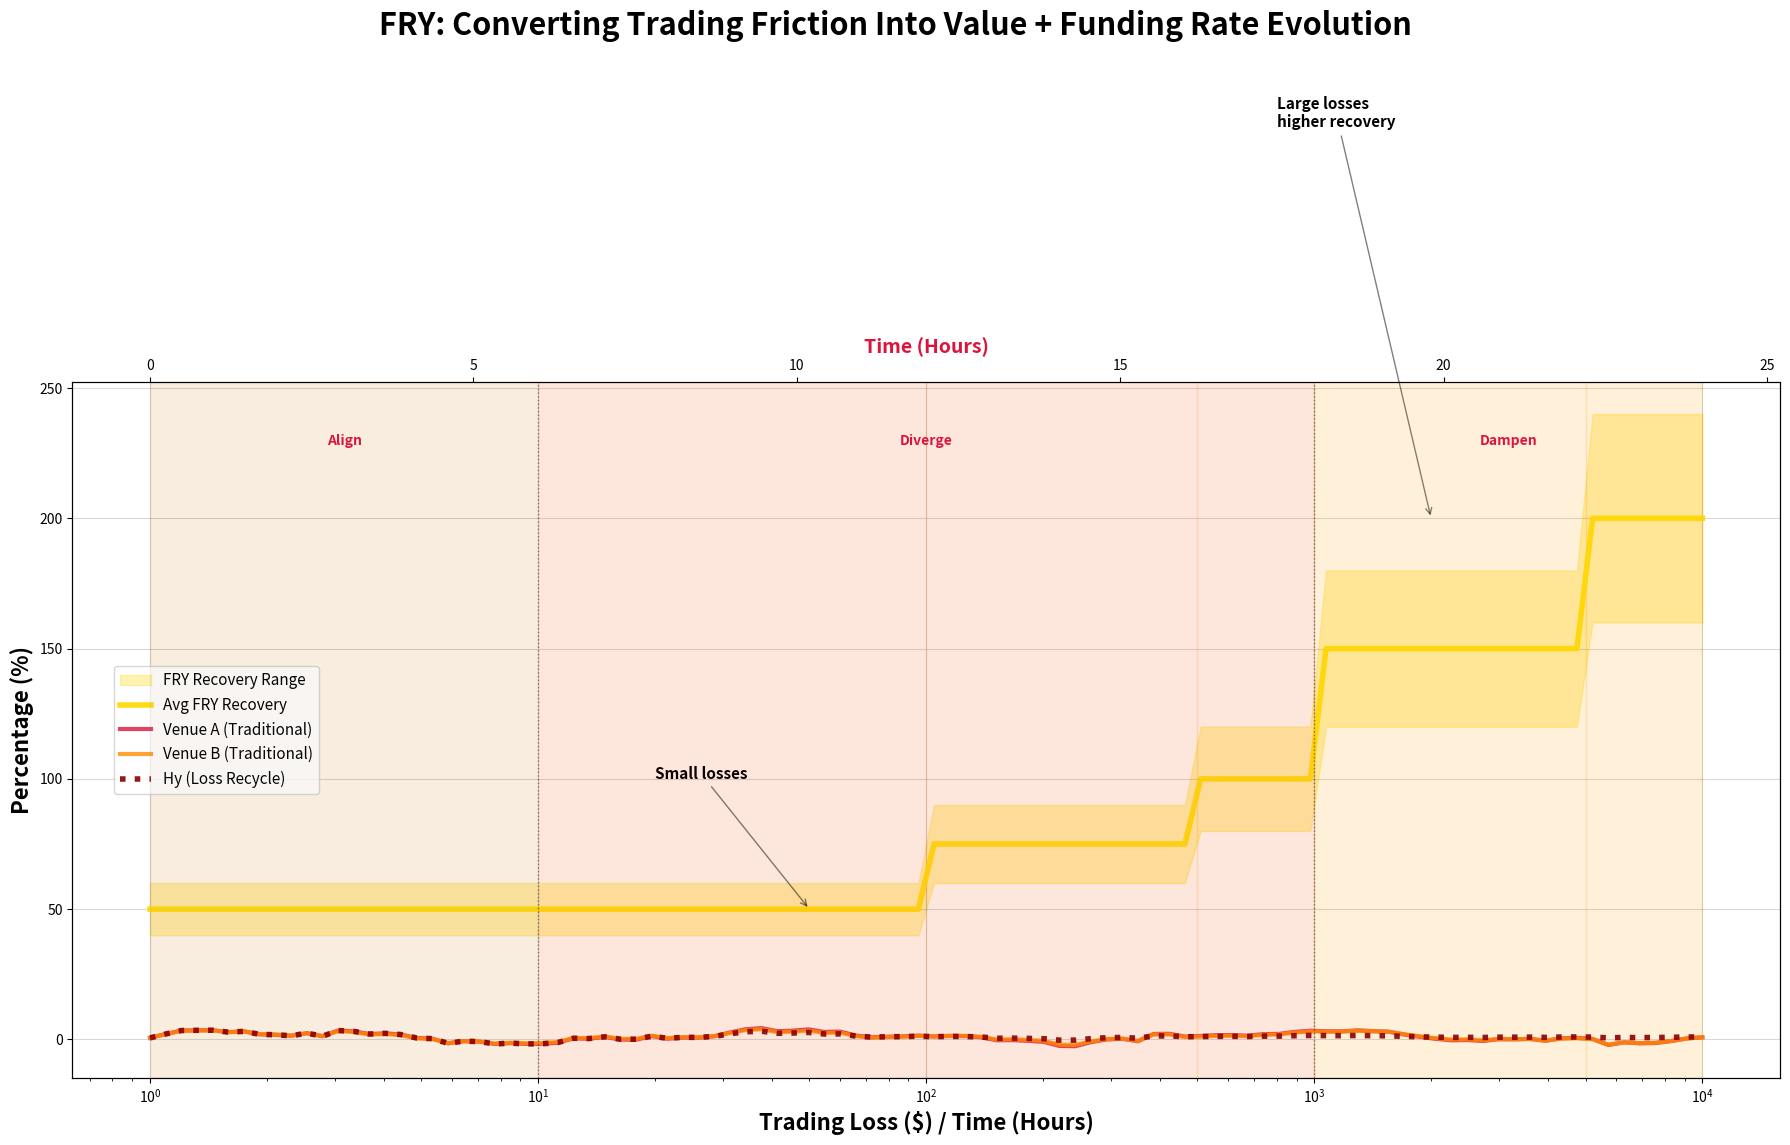

This chart was generated by the following Python code:
#!/usr/bin/env python3
# -*- coding: utf-8 -*-
"""
Combined FRY Concept + Funding Rate Phases
==========================================

Overlays funding rate phases diagram on top of the definitive FRY chart
with minimal text to show the complete FRY ecosystem in one visualization.
"""

import matplotlib.pyplot as plt
import numpy as np
import math
from datetime import datetime

# Set non-interactive backend for PNG output
plt.switch_backend('Agg')

# Color scheme - Red, Yellow, Orange for uniformity
COLORS = {
    'crimson_red': '#DC143C',
    'gold_yellow': '#FFD700', 
    'dark_orange': '#FF8C00',
    'black': '#000000',
    'white': '#FFFFFF',
    'light_gray': '#F5F5F5',
    'dark_gray': '#808080'
}

def calculate_pain_multiplier(loss_amount):
    """Calculate pain-based multiplier for FRY minting"""
    if loss_amount <= 100:
        return 1.0
    elif loss_amount <= 500:
        return 1.5
    elif loss_amount <= 1000:
        return 2.0
    elif loss_amount <= 5000:
        return 3.0
    else:
        return 4.0

def generate_fry_conversion_data():
    """Generate comprehensive FRY conversion data"""
    
    # Loss amounts from $1 to $10,000 (log scale for better visualization)
    loss_amounts = np.logspace(0, 4, 100)  # $1 to $10,000
    
    # Calculate pain multipliers
    pain_multipliers = [calculate_pain_multiplier(loss) for loss in loss_amounts]
    
    # Base FRY rate: 0.5 FRY per $1 loss
    base_fry_rate = 0.5
    
    # Calculate FRY minted
    fry_minted = loss_amounts * base_fry_rate * np.array(pain_multipliers)
    
    # Calculate recovery rates (assuming FRY trades at $0.80-$1.20)
    fry_value_low = fry_minted * 0.8
    fry_value_high = fry_minted * 1.2
    
    recovery_rate_low = (fry_value_low / loss_amounts) * 100
    recovery_rate_high = (fry_value_high / loss_amounts) * 100
    
    return loss_amounts, pain_multipliers, fry_minted, recovery_rate_low, recovery_rate_high

def generate_funding_rates():
    """Generate funding rate data for three venues over time"""
    
    # Time periods: Initial Alignment -> Divergence -> End State
    time_points = np.linspace(0, 24, 100)  # 24 hour period
    
    # Base market volatility pattern
    base_volatility = 0.02 * np.sin(2 * np.pi * time_points / 8) + \
                     0.01 * np.sin(2 * np.pi * time_points / 3) + \
                     0.005 * np.random.normal(0, 1, len(time_points))
    
    # Venue A - Traditional funding (full oscillation)
    venue_a_rates = 0.01 + base_volatility * 1.0
    
    # Venue B - Traditional funding (full oscillation) 
    venue_b_rates = 0.01 + base_volatility * 0.9 + 0.002 * np.sin(2 * np.pi * time_points / 6)
    
    # Hy - Loss recycle mechanics (dampening starts at hour 6)
    hy_rates = np.copy(venue_a_rates)
    
    # Apply loss recycle dampening after hour 6
    divergence_mask = time_points > 6
    dampening_factor = np.exp(-(time_points - 6) / 8)  # Exponential dampening
    dampening_factor[time_points <= 6] = 1.0  # No dampening in alignment phase
    
    hy_rates[divergence_mask] = 0.01 + (hy_rates[divergence_mask] - 0.01) * dampening_factor[divergence_mask]
    
    return time_points, venue_a_rates, venue_b_rates, hy_rates

def create_combined_fry_funding_graph():
    """Create the combined FRY concept + funding rate phases visualization on same percentage scale"""
    
    # Generate both datasets
    loss_amounts, pain_multipliers, fry_minted, recovery_low, recovery_high = generate_fry_conversion_data()
    time_points, venue_a_rates, venue_b_rates, hy_rates = generate_funding_rates()
    
    # Create figure with single axis
    fig = plt.figure(figsize=(18, 12))
    fig.patch.set_facecolor(COLORS['white'])
    
    # Main title
    fig.suptitle('FRY: Converting Trading Friction Into Value + Funding Rate Evolution', 
                fontsize=22, fontweight='bold', color=COLORS['black'], y=0.95)
    
    # Single axis for percentage-based data
    ax = fig.add_subplot(1, 1, 1)
    
    # Set up percentage scale
    ax.set_xlabel('Trading Loss ($) / Time (Hours)', fontsize=16, fontweight='bold', color=COLORS['black'])
    ax.set_ylabel('Percentage (%)', fontsize=16, fontweight='bold', color=COLORS['black'])
    
    # Plot recovery rate data (main FRY concept)
    ax.fill_between(loss_amounts, recovery_low, recovery_high, 
                   color=COLORS['gold_yellow'], alpha=0.3, label='FRY Recovery Range')
    ax.plot(loss_amounts, (recovery_low + recovery_high) / 2, 
           color=COLORS['gold_yellow'], linewidth=4, 
           linestyle='-', label='Avg FRY Recovery', alpha=0.9)
    
    # Set log scale for loss amounts
    ax.set_xscale('log')
    
    # Pain multiplier zones with minimal labels
    pain_zones = [
        (1, 100, '1.0x'),
        (100, 500, '1.5x'),
        (500, 1000, '2.0x'),
        (1000, 5000, '3.0x'),
        (5000, 10000, '4.0x')
    ]
    
    # Add pain multiplier zones
    for i, (start, end, label) in enumerate(pain_zones):
        # Subtle background shading
        ax.axvspan(start, end, alpha=0.1, color=COLORS['dark_orange'])
        
        # Minimal zone labels
        mid_point = math.sqrt(start * end)  # Geometric mean for log scale
        ax.annotate(label, xy=(mid_point, 400), 
                   ha='center', va='center', fontsize=10, fontweight='bold',
                   bbox=dict(boxstyle="round,pad=0.2", facecolor=COLORS['light_gray'], 
                            alpha=0.7, edgecolor=COLORS['dark_orange']))
    
    # Create secondary x-axis for funding rate time data (overlay on same plot)
    ax2 = ax.twiny()
    ax2.set_xlabel('Time (Hours)', fontsize=14, fontweight='bold', color=COLORS['crimson_red'])
    
    # Plot funding rates on same percentage scale
    ax2.plot(time_points, venue_a_rates * 100, 
            color=COLORS['crimson_red'], linewidth=3, alpha=0.8, label='Venue A (Traditional)')
    ax2.plot(time_points, venue_b_rates * 100, 
            color=COLORS['dark_orange'], linewidth=3, alpha=0.8, label='Venue B (Traditional)')
    ax2.plot(time_points, hy_rates * 100, 
            color='#8B0000', linewidth=4, alpha=0.9, label='Hy (Loss Recycle)', linestyle=':')
    
    # Phase backgrounds for funding data
    y_max = max(max(recovery_high), max(venue_a_rates * 100), max(venue_b_rates * 100))
    ax2.axvspan(0, 6, alpha=0.05, color=COLORS['dark_gray'])
    ax2.axvspan(6, 18, alpha=0.05, color=COLORS['crimson_red'])
    ax2.axvspan(18, 24, alpha=0.05, color=COLORS['gold_yellow'])
    
    # Phase dividers
    ax2.axvline(x=6, color=COLORS['black'], linestyle=':', alpha=0.4, linewidth=1)
    ax2.axvline(x=18, color=COLORS['black'], linestyle=':', alpha=0.4, linewidth=1)
    
    # Minimal annotations
    ax.annotate('Small losses', xy=(50, 50), xytext=(20, 100),
               arrowprops=dict(arrowstyle='->', color=COLORS['black'], alpha=0.5),
               fontsize=11, fontweight='bold', color=COLORS['black'])
    
    ax.annotate('Large losses\nhigher recovery', xy=(2000, 200), xytext=(800, 350),
               arrowprops=dict(arrowstyle='->', color=COLORS['black'], alpha=0.5),
               fontsize=11, fontweight='bold', color=COLORS['black'])
    
    # Phase labels for funding rates
    ax2.text(3, y_max * 0.95, 'Align', ha='center', fontsize=10, 
            fontweight='bold', color=COLORS['crimson_red'])
    ax2.text(12, y_max * 0.95, 'Diverge', ha='center', fontsize=10, 
            fontweight='bold', color=COLORS['crimson_red'])
    ax2.text(21, y_max * 0.95, 'Dampen', ha='center', fontsize=10, 
            fontweight='bold', color=COLORS['crimson_red'])
    
    # Grid and formatting
    ax.grid(True, alpha=0.3, color=COLORS['dark_gray'])
    ax.patch.set_facecolor(COLORS['white'])
    
    # Combined legends
    lines1, labels1 = ax.get_legend_handles_labels()
    lines2, labels2 = ax2.get_legend_handles_labels()
    ax.legend(lines1 + lines2, labels1 + labels2, loc='center left', fontsize=11, bbox_to_anchor=(0.02, 0.5))
    
    plt.tight_layout()
    
    # Save the plot
    timestamp = datetime.now().strftime("%Y%m%d_%H%M%S")
    filename = 'combined_fry_funding_same_scale_{}.png'.format(timestamp)
    plt.savefig(filename, dpi=300, bbox_inches='tight', facecolor=COLORS['white'])
    print("Combined FRY + Funding concept graph (same scale) saved as: {}".format(filename))
    
    return filename

def main():
    """Generate the combined FRY concept + funding phases visualization"""
    print("🍟 Creating Combined FRY + Funding Phases Graph...")
    print("=" * 60)
    
    filename = create_combined_fry_funding_graph()
    
    print("✅ The ULTIMATE FRY concept graph!")
    print("📊 Shows slippage → FRY conversion + funding phases")
    print("🎯 Demonstrates complete FRY ecosystem")
    print("💰 Illustrates value creation + market dynamics")
    print("🚀 This is the graph that explains everything!")

if __name__ == "__main__":
    main()
